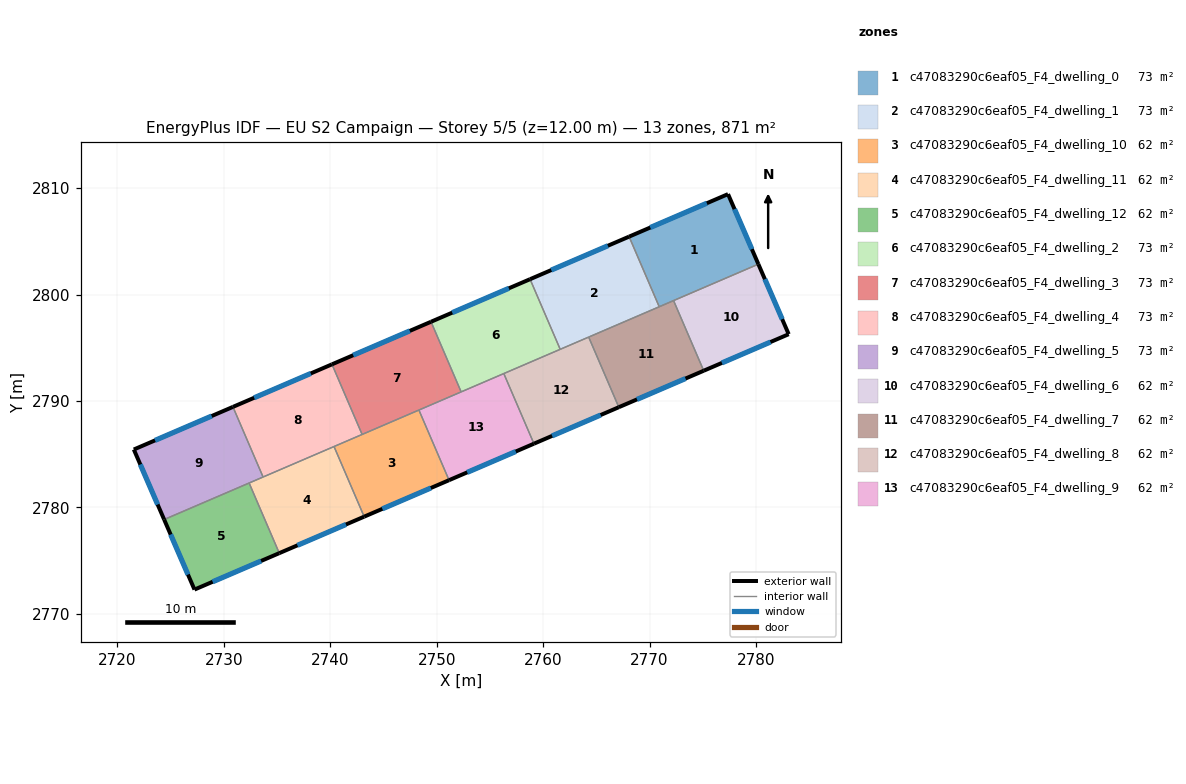
=== STOREY PLAN SPEC (per zone: floor XY polygon, exterior-wall plan segments, windows/doors) ===
zone 1: c47083290c6eaf05_F4_dwelling_0  (72.6 m²)
  floor: (2777.37, 2809.44) (2780.22, 2802.86) (2770.91, 2798.86) (2768.08, 2805.44)
  exterior wall: (2780.22, 2802.86) – (2777.37, 2809.44)  [7.2 m]
    window: (2779.61, 2804.27) – (2777.98, 2808.03)  [7.0 m²]
  exterior wall: (2777.37, 2809.44) – (2768.08, 2805.44)  [10.1 m]
    window: (2775.38, 2808.58) – (2770.07, 2806.30)  [9.9 m²]
  interior walls: 3
zone 2: c47083290c6eaf05_F4_dwelling_1  (72.6 m²)
  floor: (2768.08, 2805.44) (2770.91, 2798.86) (2761.61, 2794.86) (2758.78, 2801.44)
  exterior wall: (2768.08, 2805.44) – (2758.78, 2801.44)  [10.1 m]
    window: (2766.09, 2804.59) – (2760.77, 2802.30)  [9.9 m²]
  interior walls: 4
zone 3: c47083290c6eaf05_F4_dwelling_10  (62.2 m²)
  floor: (2748.34, 2789.15) (2751.17, 2782.57) (2743.19, 2779.14) (2740.36, 2785.73)
  exterior wall: (2743.19, 2779.14) – (2751.17, 2782.57)  [8.7 m]
    window: (2744.90, 2779.87) – (2749.46, 2781.83)  [8.5 m²]
  interior walls: 4
zone 4: c47083290c6eaf05_F4_dwelling_11  (62.2 m²)
  floor: (2740.36, 2785.73) (2743.19, 2779.14) (2735.22, 2775.71) (2732.39, 2782.30)
  exterior wall: (2735.22, 2775.71) – (2743.19, 2779.14)  [8.7 m]
    window: (2736.93, 2776.45) – (2741.49, 2778.40)  [8.5 m²]
  interior walls: 4
zone 5: c47083290c6eaf05_F4_dwelling_12  (62.2 m²)
  floor: (2732.39, 2782.30) (2735.22, 2775.71) (2727.25, 2772.29) (2724.41, 2778.87)
  exterior wall: (2727.25, 2772.29) – (2735.22, 2775.71)  [8.7 m]
    window: (2728.96, 2773.02) – (2733.51, 2774.98)  [8.5 m²]
  exterior wall: (2724.41, 2778.87) – (2727.25, 2772.29)  [7.2 m]
    window: (2725.02, 2777.46) – (2726.64, 2773.70)  [7.0 m²]
  interior walls: 2
zone 6: c47083290c6eaf05_F4_dwelling_2  (72.6 m²)
  floor: (2758.78, 2801.44) (2761.61, 2794.86) (2752.30, 2790.86) (2749.47, 2797.45)
  exterior wall: (2758.78, 2801.44) – (2749.47, 2797.45)  [10.1 m]
    window: (2756.78, 2800.59) – (2751.47, 2798.30)  [9.9 m²]
  interior walls: 4
zone 7: c47083290c6eaf05_F4_dwelling_3  (72.6 m²)
  floor: (2749.47, 2797.45) (2752.30, 2790.86) (2743.00, 2786.86) (2740.17, 2793.45)
  exterior wall: (2749.47, 2797.45) – (2740.17, 2793.45)  [10.1 m]
    window: (2747.48, 2796.59) – (2742.16, 2794.30)  [9.9 m²]
  interior walls: 4
zone 8: c47083290c6eaf05_F4_dwelling_4  (72.6 m²)
  floor: (2740.17, 2793.45) (2743.00, 2786.86) (2733.70, 2782.86) (2730.87, 2789.45)
  exterior wall: (2740.17, 2793.45) – (2730.87, 2789.45)  [10.1 m]
    window: (2738.18, 2792.59) – (2732.86, 2790.31)  [9.9 m²]
  interior walls: 4
zone 9: c47083290c6eaf05_F4_dwelling_5  (72.6 m²)
  floor: (2730.87, 2789.45) (2733.70, 2782.86) (2724.41, 2778.87) (2721.56, 2785.45)
  exterior wall: (2721.56, 2785.45) – (2724.41, 2778.87)  [7.2 m]
    window: (2722.17, 2784.04) – (2723.79, 2780.28)  [7.0 m²]
  exterior wall: (2730.87, 2789.45) – (2721.56, 2785.45)  [10.1 m]
    window: (2728.87, 2788.59) – (2723.55, 2786.30)  [9.9 m²]
  interior walls: 3
zone 10: c47083290c6eaf05_F4_dwelling_6  (62.2 m²)
  floor: (2780.22, 2802.86) (2783.07, 2796.28) (2775.09, 2792.85) (2772.26, 2799.43)
  exterior wall: (2783.07, 2796.28) – (2780.22, 2802.86)  [7.2 m]
    window: (2782.46, 2797.69) – (2780.83, 2801.45)  [7.0 m²]
  exterior wall: (2775.09, 2792.85) – (2783.07, 2796.28)  [8.7 m]
    window: (2776.80, 2793.58) – (2781.36, 2795.54)  [8.5 m²]
  interior walls: 2
zone 11: c47083290c6eaf05_F4_dwelling_7  (62.2 m²)
  floor: (2772.26, 2799.43) (2775.09, 2792.85) (2767.11, 2789.42) (2764.28, 2796.01)
  exterior wall: (2767.11, 2789.42) – (2775.09, 2792.85)  [8.7 m]
    window: (2768.82, 2790.15) – (2773.38, 2792.11)  [8.5 m²]
  interior walls: 4
zone 12: c47083290c6eaf05_F4_dwelling_8  (62.2 m²)
  floor: (2764.28, 2796.01) (2767.11, 2789.42) (2759.14, 2785.99) (2756.31, 2792.58)
  exterior wall: (2759.14, 2785.99) – (2767.11, 2789.42)  [8.7 m]
    window: (2760.85, 2786.73) – (2765.41, 2788.68)  [8.5 m²]
  interior walls: 4
zone 13: c47083290c6eaf05_F4_dwelling_9  (62.2 m²)
  floor: (2756.31, 2792.58) (2759.14, 2785.99) (2751.17, 2782.57) (2748.34, 2789.15)
  exterior wall: (2751.17, 2782.57) – (2759.14, 2785.99)  [8.7 m]
    window: (2752.87, 2783.30) – (2757.43, 2785.26)  [8.5 m²]
  interior walls: 4

=== DERIVED (storey summary) ===
Building: EU S2 Campaign
Storey: 5 of 5  (floor level z = 12.00 m)
Storey gross floor area: 871.2 m²
Zones on this storey: 13
  - c47083290c6eaf05_F4_dwelling_0: floor 72.6 m²; exterior wall 17.3 m (51.9 m²); 2 window(s) 16.9 m²; WWR 32.7%
  - c47083290c6eaf05_F4_dwelling_1: floor 72.6 m²; exterior wall 10.1 m (30.4 m²); 1 window(s) 9.9 m²; WWR 32.7%
  - c47083290c6eaf05_F4_dwelling_10: floor 62.2 m²; exterior wall 8.7 m (26.0 m²); 1 window(s) 8.5 m²; WWR 32.7%
  - c47083290c6eaf05_F4_dwelling_11: floor 62.2 m²; exterior wall 8.7 m (26.0 m²); 1 window(s) 8.5 m²; WWR 32.7%
  - c47083290c6eaf05_F4_dwelling_12: floor 62.2 m²; exterior wall 15.8 m (47.5 m²); 2 window(s) 15.5 m²; WWR 32.7%
  - c47083290c6eaf05_F4_dwelling_2: floor 72.6 m²; exterior wall 10.1 m (30.4 m²); 1 window(s) 9.9 m²; WWR 32.7%
  - c47083290c6eaf05_F4_dwelling_3: floor 72.6 m²; exterior wall 10.1 m (30.4 m²); 1 window(s) 9.9 m²; WWR 32.7%
  - c47083290c6eaf05_F4_dwelling_4: floor 72.6 m²; exterior wall 10.1 m (30.4 m²); 1 window(s) 9.9 m²; WWR 32.7%
  - c47083290c6eaf05_F4_dwelling_5: floor 72.6 m²; exterior wall 17.3 m (51.9 m²); 2 window(s) 17.0 m²; WWR 32.7%
  - c47083290c6eaf05_F4_dwelling_6: floor 62.2 m²; exterior wall 15.9 m (47.6 m²); 2 window(s) 15.5 m²; WWR 32.7%
  - c47083290c6eaf05_F4_dwelling_7: floor 62.2 m²; exterior wall 8.7 m (26.0 m²); 1 window(s) 8.5 m²; WWR 32.7%
  - c47083290c6eaf05_F4_dwelling_8: floor 62.2 m²; exterior wall 8.7 m (26.0 m²); 1 window(s) 8.5 m²; WWR 32.7%
  - c47083290c6eaf05_F4_dwelling_9: floor 62.2 m²; exterior wall 8.7 m (26.0 m²); 1 window(s) 8.5 m²; WWR 32.7%
Zone adjacency (shared interzone walls):
  - c47083290c6eaf05_F4_dwelling_0 ↔ c47083290c6eaf05_F4_dwelling_1
  - c47083290c6eaf05_F4_dwelling_0 ↔ c47083290c6eaf05_F4_dwelling_6
  - c47083290c6eaf05_F4_dwelling_0 ↔ c47083290c6eaf05_F4_dwelling_7
  - c47083290c6eaf05_F4_dwelling_1 ↔ c47083290c6eaf05_F4_dwelling_2
  - c47083290c6eaf05_F4_dwelling_1 ↔ c47083290c6eaf05_F4_dwelling_7
  - c47083290c6eaf05_F4_dwelling_1 ↔ c47083290c6eaf05_F4_dwelling_8
  - c47083290c6eaf05_F4_dwelling_10 ↔ c47083290c6eaf05_F4_dwelling_11
  - c47083290c6eaf05_F4_dwelling_10 ↔ c47083290c6eaf05_F4_dwelling_3
  - c47083290c6eaf05_F4_dwelling_10 ↔ c47083290c6eaf05_F4_dwelling_4
  - c47083290c6eaf05_F4_dwelling_10 ↔ c47083290c6eaf05_F4_dwelling_9
  - c47083290c6eaf05_F4_dwelling_11 ↔ c47083290c6eaf05_F4_dwelling_12
  - c47083290c6eaf05_F4_dwelling_11 ↔ c47083290c6eaf05_F4_dwelling_4
  - c47083290c6eaf05_F4_dwelling_11 ↔ c47083290c6eaf05_F4_dwelling_5
  - c47083290c6eaf05_F4_dwelling_12 ↔ c47083290c6eaf05_F4_dwelling_5
  - c47083290c6eaf05_F4_dwelling_2 ↔ c47083290c6eaf05_F4_dwelling_3
  - c47083290c6eaf05_F4_dwelling_2 ↔ c47083290c6eaf05_F4_dwelling_8
  - c47083290c6eaf05_F4_dwelling_2 ↔ c47083290c6eaf05_F4_dwelling_9
  - c47083290c6eaf05_F4_dwelling_3 ↔ c47083290c6eaf05_F4_dwelling_4
  - c47083290c6eaf05_F4_dwelling_3 ↔ c47083290c6eaf05_F4_dwelling_9
  - c47083290c6eaf05_F4_dwelling_4 ↔ c47083290c6eaf05_F4_dwelling_5
  - c47083290c6eaf05_F4_dwelling_6 ↔ c47083290c6eaf05_F4_dwelling_7
  - c47083290c6eaf05_F4_dwelling_7 ↔ c47083290c6eaf05_F4_dwelling_8
  - c47083290c6eaf05_F4_dwelling_8 ↔ c47083290c6eaf05_F4_dwelling_9